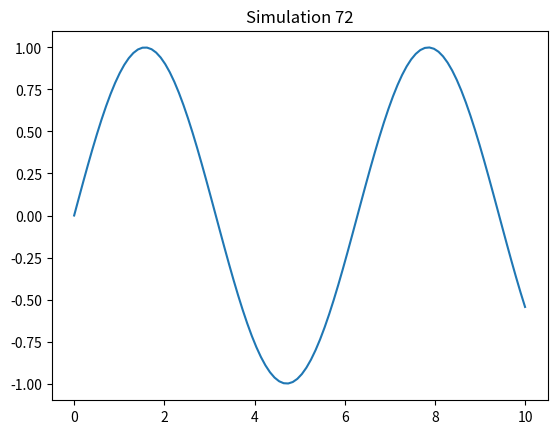

This figure's Python source:
import numpy as np
import matplotlib.pyplot as plt
x = np.linspace(0, 10, 100)
y = np.sin(x)
plt.plot(x, y)
plt.title('Simulation 72')
plt.show()
